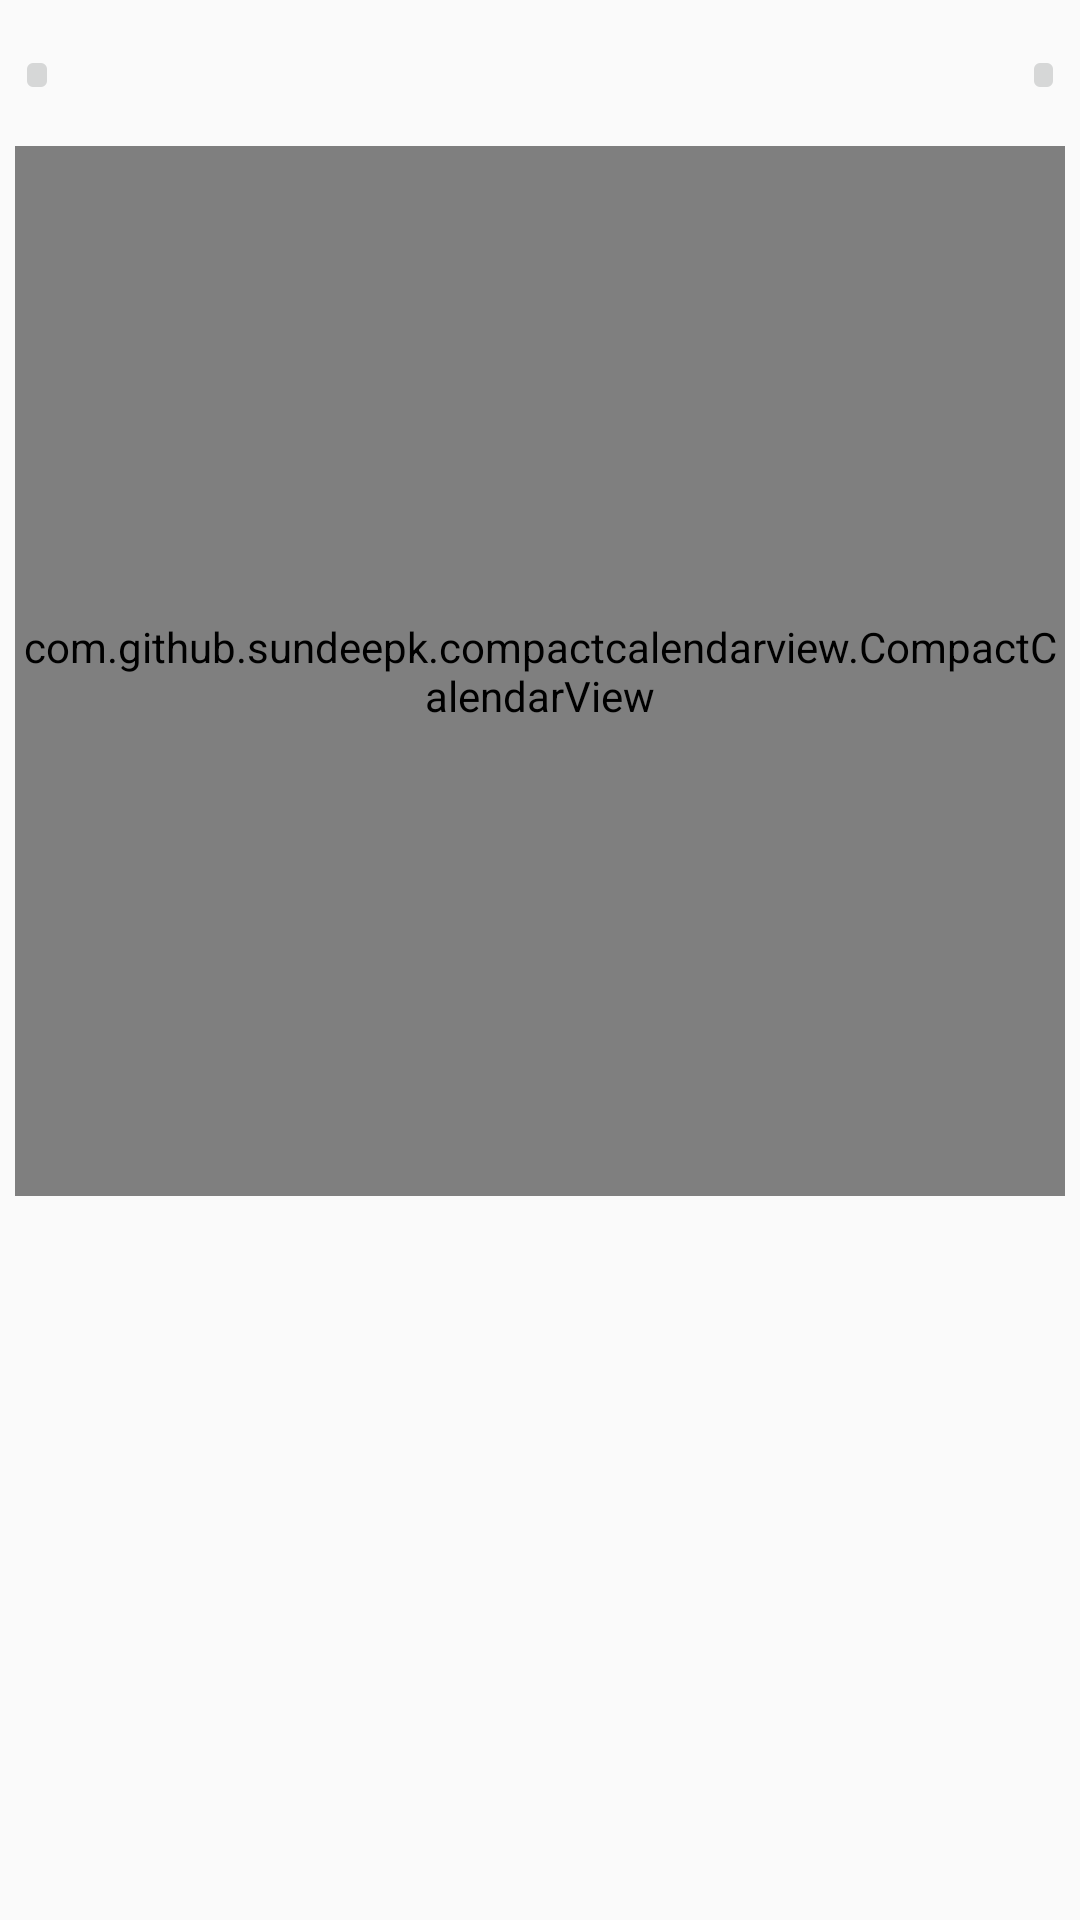

Layout XML and referenced resources for this Android screen:
<!-- AndroidManifest.xml: application theme AppTheme -->
<!-- res/layout/activity_check.xml -->
<?xml version="1.0" encoding="utf-8"?>
<androidx.constraintlayout.widget.ConstraintLayout xmlns:android="http://schemas.android.com/apk/res/android"
    xmlns:app="http://schemas.android.com/apk/res-auto"
    xmlns:tools="http://schemas.android.com/tools"
    android:layout_width="match_parent"
    android:layout_height="match_parent"
    tools:context=".ui.CheckActivity">



    <LinearLayout

        android:layout_width="match_parent"
        android:layout_height="match_parent"
        android:layout_margin="5dp"
        android:orientation="vertical">


        

        
        
        
        
        
        
        

        <RelativeLayout
            xmlns:tools="http://schemas.android.com/tools"
            android:id="@+id/main_content"
            android:layout_width="match_parent"
            android:layout_height="match_parent"
            android:animateLayoutChanges="true">

            <LinearLayout
                android:id="@+id/calender_scroll"
                android:layout_width="match_parent"
                android:layout_marginTop="10dp"
                android:layout_height="wrap_content"
                android:orientation="horizontal"
                android:weightSum="1">

                <ImageButton
                    android:id="@+id/prev_button"
                    android:layout_width="wrap_content"
                    android:layout_height="wrap_content"
                    android:layout_below="@+id/month_title"
                    android:layout_alignParentLeft="true"
                    android:layout_weight="0.2"
                    android:src="@drawable/ic_arrow_left"
                   />

                <TextView
                    android:id="@+id/month_title"
                    android:layout_width="match_parent"
                    android:layout_height="wrap_content"
                    android:layout_weight="0.6"
                    android:textAlignment="center"
                    android:textColor="@color/black"
                    android:textSize="25dp"
                    android:textStyle="bold" />

                <ImageButton
                    android:id="@+id/next_button"
                    android:layout_width="wrap_content"
                    android:layout_height="wrap_content"
                    android:layout_below="@+id/month_title"
                    android:layout_alignParentRight="true"
                    android:layout_weight="0.2"
                    android:src="@drawable/ic_arrow_right"
               />
            </LinearLayout>

            <com.github.sundeepk.compactcalendarview.CompactCalendarView
                xmlns:app="http://schemas.android.com/apk/res-auto"
                android:id="@+id/compactcalendar_view"
                android:layout_width="fill_parent"
                android:layout_height="350dp"
                android:layout_below="@id/calender_scroll"
                app:compactCalendarBackgroundColor="@color/white"
                app:compactCalendarCurrentDayBackgroundColor="@color/colorPrimary"
                app:compactCalendarCurrentDayIndicatorStyle="fill_large_indicator"
                app:compactCalendarCurrentSelectedDayBackgroundColor="@color/colorPrimary"
                app:compactCalendarEventIndicatorStyle="small_indicator"
                app:compactCalendarOtherMonthDaysTextColor="#534c4c"
                app:compactCalendarShouldSelectFirstDayOfMonthOnScroll="true"
                app:compactCalendarTextColor="@color/black"
                app:compactCalendarTextSize="14sp" />

            <androidx.recyclerview.widget.RecyclerView
                android:id="@+id/event_listview"
                android:layout_width="match_parent"

                android:layout_height="wrap_content"
                android:layout_below="@+id/compactcalendar_view" />
            <TextView

                android:id="@+id/empty_view"
                android:layout_width="match_parent"
                android:layout_height="match_parent"
                android:layout_marginTop="200dp"
                android:gravity="center"
                android:visibility="gone"
                android:text="No Data Found"
                android:textStyle="bold" />



        </RelativeLayout>


    </LinearLayout>
</androidx.constraintlayout.widget.ConstraintLayout>
<!-- resources referenced by this layout -->
<resources>
  <style name="AppTheme" parent="Theme.AppCompat.Light.DarkActionBar">
          
          <item name="colorPrimary">@color/colorPrimary</item>
          <item name="colorPrimaryDark">@color/colorPrimaryDark</item>
          <item name="colorAccent">@color/colorAccent</item>
      </style>
  <!-- not gathered from this repository: default colours our renderer supplied (Android Studio template values) -->
  <color name="black">#FF000000</color>
  <color name="white">#FFFFFFFF</color>
  <color name="colorPrimary">#FF6200EE</color>
  <color name="colorPrimaryDark">#FF3700B3</color>
  <color name="colorAccent">#FF03DAC5</color>
</resources>
